Run: headless pygame with SDL's dummy video driver; simulated clock (each Clock.tick advances the game by its frame time, no real sleeping); random seed 0; keys injected as events and as key.get_pressed() state; no mouse input.
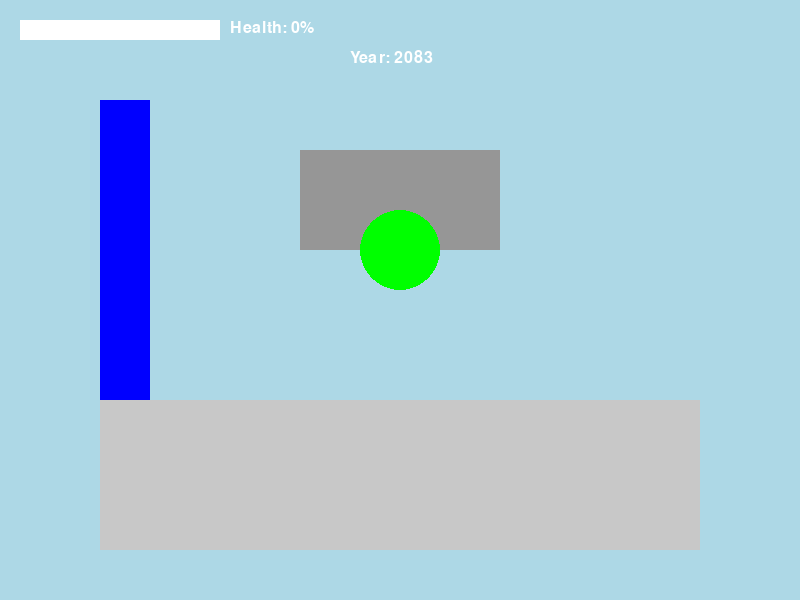
Frame 1 of 4 · flips 1–60 · no input
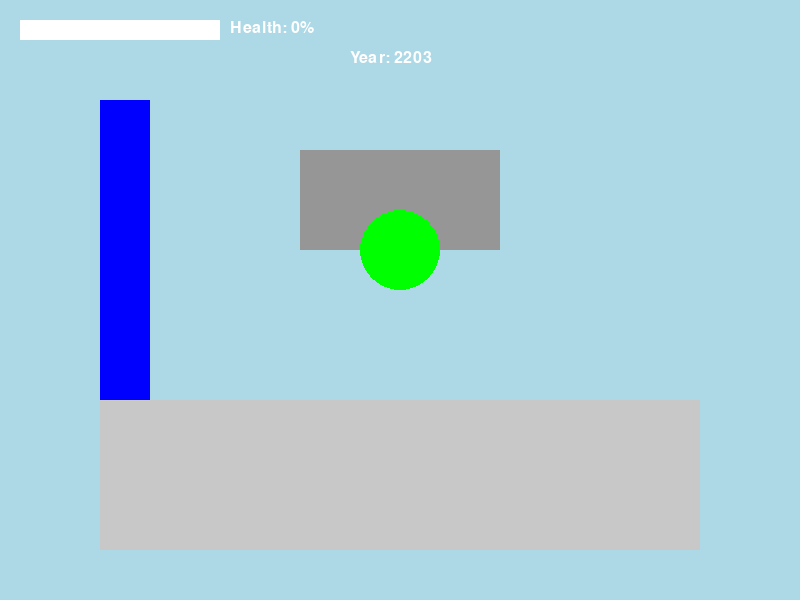
Frame 2 of 4 · flips 61–180 · tapped SPACE, RETURN · held RIGHT (→), D
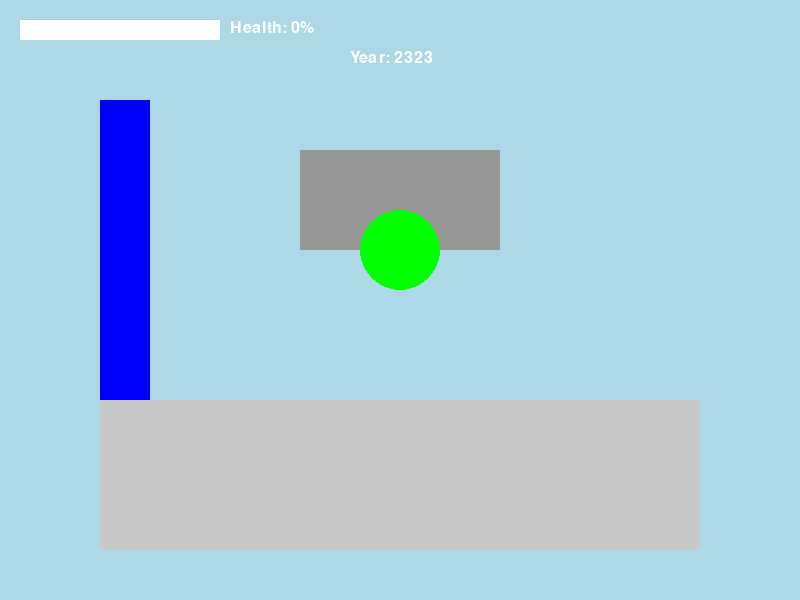
Frame 3 of 4 · flips 181–300 · held DOWN (↓), S
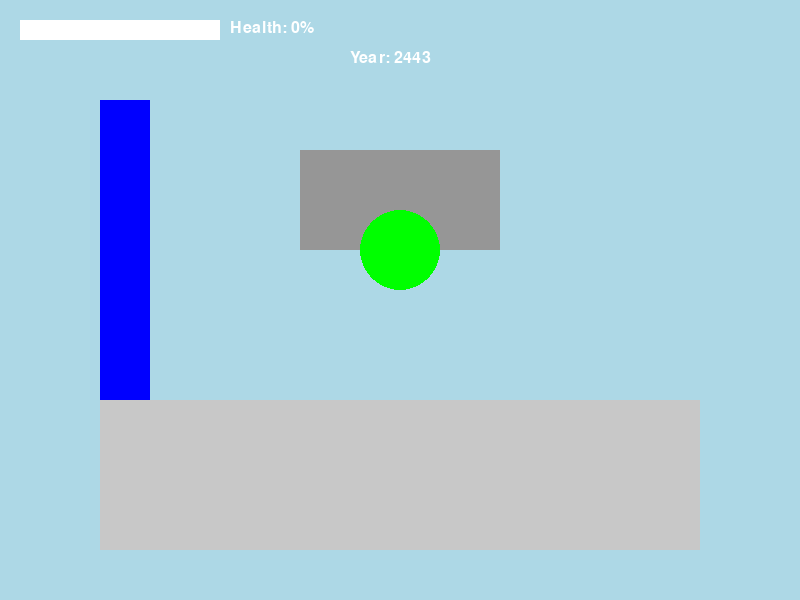
Frame 4 of 4 · flips 301–420 · held LEFT (←), A, UP (↑), W

The pygame program that drew these frames:

import pygame
import random
import time

# Initialize Pygame
pygame.init()

# Create a screen window
screen = pygame.display.set_mode((800, 600))
pygame.display.set_caption('Health Effects Simulation')

# Define colors
WHITE = (255, 255, 255)
LIGHT_BLUE = (173, 216, 230)
RED = (255, 0, 0)
GREEN = (0, 255, 0)

# Load cartoon character (as a simple circle for now)
character_radius = 40

# Health bar setup
max_health = 100
current_health = max_health

# Create the clock object to control frame rate
clock = pygame.time.Clock()

# Function to draw the room and materials
def draw_room():
    screen.fill(LIGHT_BLUE)  # Room color
    pygame.draw.rect(screen, (200, 200, 200), (100, 400, 600, 150))  # Concrete floor
    pygame.draw.rect(screen, (150, 150, 150), (300, 150, 200, 100))  # Cement wall
    pygame.draw.rect(screen, (0, 0, 255), (100, 100, 50, 300))  # Window

# Function to draw the character
def draw_character():
    pygame.draw.circle(screen, GREEN, (400, 250), character_radius)  # Draw a simple cartoon character

# Function to simulate health degradation over time
def update_health():
    global current_health
    if current_health > 0:
        # Simulate health loss based on exposure to construction materials
        current_health -= random.randint(1, 3)  # Simulate minor health deterioration
        if current_health < 0:
            current_health = 0

# Function to display health bar
def draw_health_bar():
    pygame.draw.rect(screen, (255, 255, 255), (20, 20, 200, 20))  # Background of health bar
    pygame.draw.rect(screen, RED, (20, 20, 2 * current_health, 20))  # Health bar filling

# Function to show text (e.g., health state)
def draw_text(text, font, color, x, y):
    text_surface = font.render(text, True, color)
    screen.blit(text_surface, (x, y))

# Main game loop
running = True
font = pygame.font.SysFont('Arial', 24)

year = 0
while running:
    for event in pygame.event.get():
        if event.type == pygame.QUIT:
            running = False

    # Update health every frame
    update_health()

    # Draw room and character
    draw_room()
    draw_character()

    # Draw health bar
    draw_health_bar()

    # Draw health text
    draw_text(f"Health: {current_health}%", font, (255, 255, 255), 230, 20)

    # Draw year text
    draw_text(f"Year: {2024 + year}", font, (255, 255, 255), 350, 50)

    # Simulate the year passing by
    if year < 20:
        draw_text(f"Living in a room with construction materials!", font, RED, 250, 550)

    # Update the screen
    pygame.display.flip()

    # Control the frame rate (simulate passing time)
    time.sleep(1)  # Pause for 1 second (1 year per second in the simulation)
    year += 1

    if year == 20:
        draw_text("Health effects have taken their toll.", font, RED, 250, 550)

    clock.tick(60)  # Set the frame rate to 60 FPS

pygame.quit()
